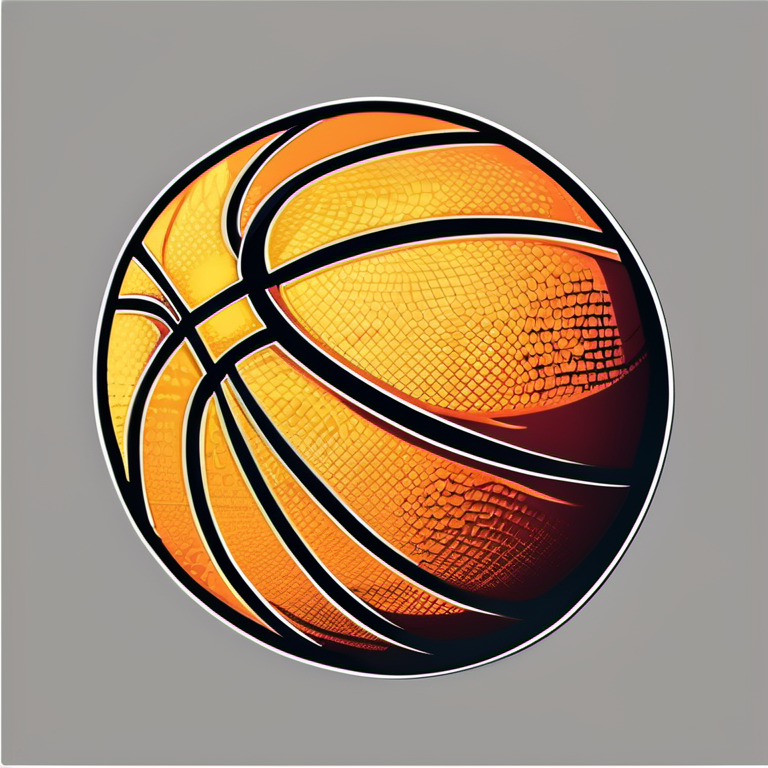
Generation parameters embedded in this image by ComfyUI (PNG 'prompt' text chunk: the API-format workflow graph, JSON):
{"11":{"_meta":{"title":"CLIP Text Encode (Prompt)"},"class_type":"CLIPTextEncode","inputs":{"clip":["8",1],"text":"single backetball, no background"}},"12":{"_meta":{"title":"Empty Latent Image"},"class_type":"EmptyLatentImage","inputs":{"batch_size":1,"height":768,"width":768}},"13":{"_meta":{"title":"String"},"class_type":"easy string","inputs":{"value":"basket ball"}},"2":{"_meta":{"title":"CLIP Text Encode (Prompt)"},"class_type":"CLIPTextEncode","inputs":{"clip":["8",1],"text":"(worst quality, low quality:1.4), (bad anatomy), text, error, missing fingers, extra digit, fewer digits, cropped, jpeg artifacts, signature, watermark, username, blurry, deformed face"}},"3":{"_meta":{"title":"Load Checkpoint"},"class_type":"CheckpointLoaderSimple","inputs":{"ckpt_name":"sd_xl_base_1.0.safetensors"}},"4":{"_meta":{"title":"VAE Decode"},"class_type":"VAEDecode","inputs":{"samples":["9",0],"vae":["3",2]}},"7":{"_meta":{"title":"Save Image"},"class_type":"SaveImage","inputs":{"filename_prefix":["13",0],"images":["4",0]}},"8":{"_meta":{"title":"Load LoRA"},"class_type":"LoraLoader","inputs":{"clip":["3",1],"lora_name":"dungeon v1.safetensors","model":["3",0],"strength_clip":1.0,"strength_model":0.75}},"9":{"_meta":{"title":"KSampler"},"class_type":"KSampler","inputs":{"cfg":7.0,"denoise":1.0,"latent_image":["12",0],"model":["8",0],"negative":["2",0],"positive":["11",0],"sampler_name":"dpmpp_2m","scheduler":"karras","seed":3229082312,"steps":30}}}